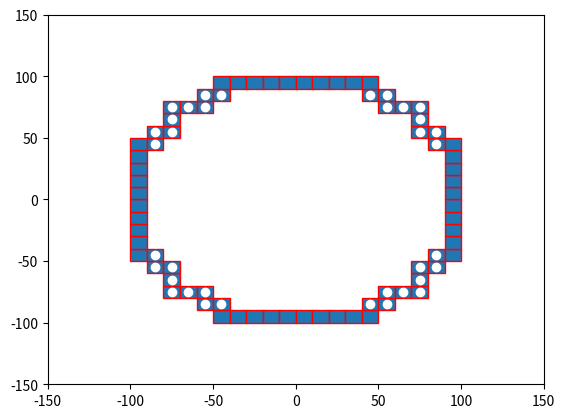

The script that saved this image:

import numpy as np
import matplotlib.pyplot as plt
import matplotlib.patches as mpatches


bounding_box_2=np.array([[ -85, -75, -65, -55, -45, -35, -25, -15, -5, 5, 15, 25, 35, 45, 55, 65, 75, 85, -85, -75, -65, -55, -45, -35, -25, -15, -5, 5, 15, 25, 35, 45, 55, 65, 75, 85, -85, -75, -65, -55, -45, -35, -25, -15, -5, 5, 15, 25, 35, 45, 55, 65, 75, 85, -85, -75, -65, -55, -45, -35, -25, -15, -5, 5, 15, 25, 35, 45, 55, 65, 75, 85, -85, -75, -65, -55, -45, -35, -25, -15, -5, 5, 15, 25, 35, 45, 55, 65, 75, 85, -85, -75, -65, -55, -45, -35, -25, -15, -5, 5, 15, 25, 35, 45, 55, 65, 75, 85, -85, -75, -65, -55, -45, -35, -25, -15, -5, 5, 15, 25, 35, 45, 55, 65, 75, 85, -85, -75, -65, -55, -45, -35, -25, -15, -5, 5, 15, 25, 35, 45, 55, 65, 75, 85, -85, -75, -65, -55, -45, -35, -25, -15, -5, 5, 15, 25, 35, 45, 55, 65, 75, 85, -85, -75, -65, -55, -45, -35, -25, -15, -5, 5, 15, 25, 35, 45, 55, 65, 75, 85, -85, -75, -65, -55, -45, -35, -25, -15, -5, 5, 15, 25, 35, 45, 55, 65, 75, 85, -85, -75, -65, -55, -45, -35, -25, -15, -5, 5, 15, 25, 35, 45, 55, 65, 75, 85, -85, -75, -65, -55, -45, -35, -25, -15, -5, 5, 15, 25, 35, 45, 55, 65, 75, 85, -85, -75, -65, -55, -45, -35, -25, -15, -5, 5, 15, 25, 35, 45, 55, 65, 75, 85, -85, -75, -65, -55, -45, -35, -25, -15, -5, 5, 15, 25, 35, 45, 55, 65, 75, 85, -85, -75, -65, -55, -45, -35, -25, -15, -5, 5, 15, 25, 35, 45, 55, 65, 75, 85, -85, -75, -65, -55, -45, -35, -25, -15, -5, 5, 15, 25, 35, 45, 55, 65, 75, 85, -85, -75, -65, -55, -45, -35, -25, -15, -5, 5, 15, 25, 35, 45, 55, 65, 75, 85 ],[ -85, -85, -85, -85, -85, -85, -85, -85, -85, -85, -85, -85, -85, -85, -85, -85, -85, -85, -75, -75, -75, -75, -75, -75, -75, -75, -75, -75, -75, -75, -75, -75, -75, -75, -75, -75, -65, -65, -65, -65, -65, -65, -65, -65, -65, -65, -65, -65, -65, -65, -65, -65, -65, -65, -55, -55, -55, -55, -55, -55, -55, -55, -55, -55, -55, -55, -55, -55, -55, -55, -55, -55, -45, -45, -45, -45, -45, -45, -45, -45, -45, -45, -45, -45, -45, -45, -45, -45, -45, -45, -35, -35, -35, -35, -35, -35, -35, -35, -35, -35, -35, -35, -35, -35, -35, -35, -35, -35, -25, -25, -25, -25, -25, -25, -25, -25, -25, -25, -25, -25, -25, -25, -25, -25, -25, -25, -15, -15, -15, -15, -15, -15, -15, -15, -15, -15, -15, -15, -15, -15, -15, -15, -15, -15, -5, -5, -5, -5, -5, -5, -5, -5, -5, -5, -5, -5, -5, -5, -5, -5, -5, -5, 5, 5, 5, 5, 5, 5, 5, 5, 5, 5, 5, 5, 5, 5, 5, 5, 5, 5, 15, 15, 15, 15, 15, 15, 15, 15, 15, 15, 15, 15, 15, 15, 15, 15, 15, 15, 25, 25, 25, 25, 25, 25, 25, 25, 25, 25, 25, 25, 25, 25, 25, 25, 25, 25, 35, 35, 35, 35, 35, 35, 35, 35, 35, 35, 35, 35, 35, 35, 35, 35, 35, 35, 45, 45, 45, 45, 45, 45, 45, 45, 45, 45, 45, 45, 45, 45, 45, 45, 45, 45, 55, 55, 55, 55, 55, 55, 55, 55, 55, 55, 55, 55, 55, 55, 55, 55, 55, 55, 65, 65, 65, 65, 65, 65, 65, 65, 65, 65, 65, 65, 65, 65, 65, 65, 65, 65, 75, 75, 75, 75, 75, 75, 75, 75, 75, 75, 75, 75, 75, 75, 75, 75, 75, 75, 85, 85, 85, 85, 85, 85, 85, 85, 85, 85, 85, 85, 85, 85, 85, 85, 85, 85 ]])

bounding_box_3=np.array([[ -45, -35, -25, -15, -5, 5, 15, 25, 35, 45, -55, -45, 45, 55, -75, -65, -55, 55, 65, 75, -75, 75, -85, -75, 75, 85, -95, -85, 85, 95, -95, 95, -95, 95, -95, 95, -95, 95, -95, 95, -95, 95, -95, 95, -95, 95, -95, -85, 85, 95, -85, -75, 75, 85, -75, 75, -75, -65, -55, 55, 65, 75, -55, -45, 45, 55, -45, -35, -25, -15, -5, 5, 15, 25, 35, 45],[ -95, -95, -95, -95, -95, -95, -95, -95, -95, -95, -85, -85, -85, -85, -75, -75, -75, -75, -75, -75, -65, -65, -55, -55, -55, -55, -45, -45, -45, -45, -35, -35, -25, -25, -15, -15, -5, -5, 5, 5, 15, 15, 25, 25, 35, 35, 45, 45, 45, 45, 55, 55, 55, 55, 65, 65, 75, 75, 75, 75, 75, 75, 85, 85, 85, 85, 95, 95, 95, 95, 95, 95, 95, 95, 95, 95] ])

cell_rep=np.array([[ -35, -25, -15, -5, 5, 15, 25, 35, -45, -35, -25, -15, -5, 5, 15, 25, 35, 45, -55, -45, -35, -25, -15, -5, 5, 15, 25, 35, 45, 55, -65, -55, -45, -35, -25, -15, -5, 5, 15, 25, 35, 45, 55, 65, -75, -65, -55, -45, -35, -25, -15, -5, 5, 15, 25, 35, 45, 55, 65, 75, -75, -65, -55, -45, -35, -25, -15, -5, 5, 15, 25, 35, 45, 55, 65, 75, -75, -65, -55, -45, -35, -25, -15, -5, 5, 15, 25, 35, 45, 55, 65, 75, -75, -65, -55, -45, -35, -25, -15, -5, 5, 15, 25, 35, 45, 55, 65, 75, -75, -65, -55, -45, -35, -25, -15, -5, 5, 15, 25, 35, 45, 55, 65, 75, -75, -65, -55, -45, -35, -25, -15, -5, 5, 15, 25, 35, 45, 55, 65, 75, -75, -65, -55, -45, -35, -25, -15, -5, 5, 15, 25, 35, 45, 55, 65, 75, -75, -65, -55, -45, -35, -25, -15, -5, 5, 15, 25, 35, 45, 55, 65, 75, -65, -55, -45, -35, -25, -15, -5, 5, 15, 25, 35, 45, 55, 65, -55, -45, -35, -25, -15, -5, 5, 15, 25, 35, 45, 55, -45, -35, -25, -15, -5, 5, 15, 25, 35, 45, -35, -25, -15, -5, 5, 15, 25, 35 ],[ -75, -75, -75, -75, -75, -75, -75, -75, -65, -65, -65, -65, -65, -65, -65, -65, -65, -65, -55, -55, -55, -55, -55, -55, -55, -55, -55, -55, -55, -55, -45, -45, -45, -45, -45, -45, -45, -45, -45, -45, -45, -45, -45, -45, -35, -35, -35, -35, -35, -35, -35, -35, -35, -35, -35, -35, -35, -35, -35, -35, -25, -25, -25, -25, -25, -25, -25, -25, -25, -25, -25, -25, -25, -25, -25, -25, -15, -15, -15, -15, -15, -15, -15, -15, -15, -15, -15, -15, -15, -15, -15, -15, -5, -5, -5, -5, -5, -5, -5, -5, -5, -5, -5, -5, -5, -5, -5, -5, 5, 5, 5, 5, 5, 5, 5, 5, 5, 5, 5, 5, 5, 5, 5, 5, 15, 15, 15, 15, 15, 15, 15, 15, 15, 15, 15, 15, 15, 15, 15, 15, 25, 25, 25, 25, 25, 25, 25, 25, 25, 25, 25, 25, 25, 25, 25, 25, 35, 35, 35, 35, 35, 35, 35, 35, 35, 35, 35, 35, 35, 35, 35, 35, 45, 45, 45, 45, 45, 45, 45, 45, 45, 45, 45, 45, 45, 45, 55, 55, 55, 55, 55, 55, 55, 55, 55, 55, 55, 55, 65, 65, 65, 65, 65, 65, 65, 65, 65, 65, 75, 75, 75, 75, 75, 75, 75, 75  ]])
a=np.diag(range(15))
#print(a)
#print(len(bounding_box))
#print(bounding_box.size)
#print(bounding_box.shape)
#print(bounding_box.reshape(2,289))
#plt.matshow(bounding_box.reshape(2,289))
#(nrows, ncols) = bounding_box.shape
#pixel_plot=plt.figure() #make plot
#plt.title("bounding box")
fig,ax=plt.subplots()
plt.plot([ -85, -75, -65, -55, -45, -35, -25, -15, -5, 5, 15, 25, 35, 45, 55, 65, 75, 85, -85, -75, -65, -55, -45, -35, -25, -15, -5, 5, 15, 25, 35, 45, 55, 65, 75, 85, -85, -75, -65, -55, -45, -35, -25, -15, -5, 5, 15, 25, 35, 45, 55, 65, 75, 85, -85, -75, -65, -55, -45, -35, -25, -15, -5, 5, 15, 25, 35, 45, 55, 65, 75, 85, -85, -75, -65, -55, -45, -35, -25, -15, -5, 5, 15, 25, 35, 45, 55, 65, 75, 85, -85, -75, -65, -55, -45, -35, -25, -15, -5, 5, 15, 25, 35, 45, 55, 65, 75, 85, -85, -75, -65, -55, -45, -35, -25, -15, -5, 5, 15, 25, 35, 45, 55, 65, 75, 85, -85, -75, -65, -55, -45, -35, -25, -15, -5, 5, 15, 25, 35, 45, 55, 65, 75, 85, -85, -75, -65, -55, -45, -35, -25, -15, -5, 5, 15, 25, 35, 45, 55, 65, 75, 85, -85, -75, -65, -55, -45, -35, -25, -15, -5, 5, 15, 25, 35, 45, 55, 65, 75, 85, -85, -75, -65, -55, -45, -35, -25, -15, -5, 5, 15, 25, 35, 45, 55, 65, 75, 85, -85, -75, -65, -55, -45, -35, -25, -15, -5, 5, 15, 25, 35, 45, 55, 65, 75, 85, -85, -75, -65, -55, -45, -35, -25, -15, -5, 5, 15, 25, 35, 45, 55, 65, 75, 85, -85, -75, -65, -55, -45, -35, -25, -15, -5, 5, 15, 25, 35, 45, 55, 65, 75, 85, -85, -75, -65, -55, -45, -35, -25, -15, -5, 5, 15, 25, 35, 45, 55, 65, 75, 85, -85, -75, -65, -55, -45, -35, -25, -15, -5, 5, 15, 25, 35, 45, 55, 65, 75, 85, -85, -75, -65, -55, -45, -35, -25, -15, -5, 5, 15, 25, 35, 45, 55, 65, 75, 85, -85, -75, -65, -55, -45, -35, -25, -15, -5, 5, 15, 25, 35, 45, 55, 65, 75, 85 ],[ -85, -85, -85, -85, -85, -85, -85, -85, -85, -85, -85, -85, -85, -85, -85, -85, -85, -85, -75, -75, -75, -75, -75, -75, -75, -75, -75, -75, -75, -75, -75, -75, -75, -75, -75, -75, -65, -65, -65, -65, -65, -65, -65, -65, -65, -65, -65, -65, -65, -65, -65, -65, -65, -65, -55, -55, -55, -55, -55, -55, -55, -55, -55, -55, -55, -55, -55, -55, -55, -55, -55, -55, -45, -45, -45, -45, -45, -45, -45, -45, -45, -45, -45, -45, -45, -45, -45, -45, -45, -45, -35, -35, -35, -35, -35, -35, -35, -35, -35, -35, -35, -35, -35, -35, -35, -35, -35, -35, -25, -25, -25, -25, -25, -25, -25, -25, -25, -25, -25, -25, -25, -25, -25, -25, -25, -25, -15, -15, -15, -15, -15, -15, -15, -15, -15, -15, -15, -15, -15, -15, -15, -15, -15, -15, -5, -5, -5, -5, -5, -5, -5, -5, -5, -5, -5, -5, -5, -5, -5, -5, -5, -5, 5, 5, 5, 5, 5, 5, 5, 5, 5, 5, 5, 5, 5, 5, 5, 5, 5, 5, 15, 15, 15, 15, 15, 15, 15, 15, 15, 15, 15, 15, 15, 15, 15, 15, 15, 15, 25, 25, 25, 25, 25, 25, 25, 25, 25, 25, 25, 25, 25, 25, 25, 25, 25, 25, 35, 35, 35, 35, 35, 35, 35, 35, 35, 35, 35, 35, 35, 35, 35, 35, 35, 35, 45, 45, 45, 45, 45, 45, 45, 45, 45, 45, 45, 45, 45, 45, 45, 45, 45, 45, 55, 55, 55, 55, 55, 55, 55, 55, 55, 55, 55, 55, 55, 55, 55, 55, 55, 55, 65, 65, 65, 65, 65, 65, 65, 65, 65, 65, 65, 65, 65, 65, 65, 65, 65, 65, 75, 75, 75, 75, 75, 75, 75, 75, 75, 75, 75, 75, 75, 75, 75, 75, 75, 75, 85, 85, 85, 85, 85, 85, 85, 85, 85, 85, 85, 85, 85, 85, 85, 85, 85, 85 ], 'wo')
for item in range(bounding_box_3.shape[1]):
    recy=mpatches.Rectangle((bounding_box_3[0][item]-5,bounding_box_3[1][item]-5), 10, 10, ec="red")  
    ax.add_patch(recy) 
    #recy=mpatches.Rectangle((bounding_box_1[item][0]-5,bounding_box_1[item][1]-5), 10, 10, ec="none")
    #ax.add_patch(recy)

circ0=mpatches.Circle((0, 0), 83.6505, ec="black", fc="none")
#ax.plot([0],[0],'ko')
#ax.add_patch(circ)
#ax.plot([ -25, -15, -5, 5, 15, 25, -45, -35, -25, 25, 35, 45, -55, -45, 45, 55, -65, -55, 55, 65, -75, -65, 65, 75, -75, 75, -85, -75, 75, 85, -85, 85, -85, 85, -85, 85, -85, 85, -85, -75, 75, 85, -75, 75, -75, -65, 65, 75, -65, -55, 55, 65, -55, -45, 45, 55, -45, -35, -25, 25, 35, 45, -25, -15, -5, 5, 15, 25 ],[ -85, -85, -85, -85, -85, -85, -75, -75, -75, -75, -75, -75, -65, -65, -65, -65, -55, -55, -55, -55, -45, -45, -45, -45, -35, -35, -25, -25, -25, -25, -15, -15, -5, -5, 5, 5, 15, 15, 25, 25, 25, 25, 35, 35, 45, 45, 45, 45, 55, 55, 55, 55, 65, 65, 65, 65, 75, 75, 75, 75, 75, 75, 85, 85, 85, 85, 85, 85 ],'bo')
#ax.plot([ -25, -15, -5, 5, 15, 25, -45, 45, -55, 55, -65, 65, -75, 75, -85, 85, -85, 85, -85, 85, -85, 85, -85, 85, -85, 85, -75, 75, -65, 65, -55, 55, -45, 45, -25, -15, -5, 5, 15, 25, ],[ -85, -85, -85, -85, -85, -85, -75, -75, -65, -65, -55, -55, -45, -45, -25, -25, -15, -15, -5, -5, 5, 5, 15, 15, 25, 25, 45, 45, 55, 55, 65, 65, 75, 75, 85, 85, 85, 85, 85, 85,  ], 'go' )
#ax.plot([ -35, -25, -15, -5, 5, 15, 25, 35, -45, -35, -25, -15, -5, 5, 15, 25, 35, 45, -55, -45, -35, -25, -15, -5, 5, 15, 25, 35, 45, 55, -65, -55, -45, -35, -25, -15, -5, 5, 15, 25, 35, 45, 55, 65, -75, -65, -55, -45, -35, -25, -15, -5, 5, 15, 25, 35, 45, 55, 65, 75, -75, -65, -55, -45, -35, -25, -15, -5, 5, 15, 25, 35, 45, 55, 65, 75, -75, -65, -55, -45, -35, -25, -15, -5, 5, 15, 25, 35, 45, 55, 65, 75, -75, -65, -55, -45, -35, -25, -15, -5, 5, 15, 25, 35, 45, 55, 65, 75, -75, -65, -55, -45, -35, -25, -15, -5, 5, 15, 25, 35, 45, 55, 65, 75, -75, -65, -55, -45, -35, -25, -15, -5, 5, 15, 25, 35, 45, 55, 65, 75, -75, -65, -55, -45, -35, -25, -15, -5, 5, 15, 25, 35, 45, 55, 65, 75, -75, -65, -55, -45, -35, -25, -15, -5, 5, 15, 25, 35, 45, 55, 65, 75, -65, -55, -45, -35, -25, -15, -5, 5, 15, 25, 35, 45, 55, 65, -55, -45, -35, -25, -15, -5, 5, 15, 25, 35, 45, 55, -45, -35, -25, -15, -5, 5, 15, 25, 35, 45, -35, -25, -15, -5, 5, 15, 25, 35 ],[ -75, -75, -75, -75, -75, -75, -75, -75, -65, -65, -65, -65, -65, -65, -65, -65, -65, -65, -55, -55, -55, -55, -55, -55, -55, -55, -55, -55, -55, -55, -45, -45, -45, -45, -45, -45, -45, -45, -45, -45, -45, -45, -45, -45, -35, -35, -35, -35, -35, -35, -35, -35, -35, -35, -35, -35, -35, -35, -35, -35, -25, -25, -25, -25, -25, -25, -25, -25, -25, -25, -25, -25, -25, -25, -25, -25, -15, -15, -15, -15, -15, -15, -15, -15, -15, -15, -15, -15, -15, -15, -15, -15, -5, -5, -5, -5, -5, -5, -5, -5, -5, -5, -5, -5, -5, -5, -5, -5, 5, 5, 5, 5, 5, 5, 5, 5, 5, 5, 5, 5, 5, 5, 5, 5, 15, 15, 15, 15, 15, 15, 15, 15, 15, 15, 15, 15, 15, 15, 15, 15, 25, 25, 25, 25, 25, 25, 25, 25, 25, 25, 25, 25, 25, 25, 25, 25, 35, 35, 35, 35, 35, 35, 35, 35, 35, 35, 35, 35, 35, 35, 35, 35, 45, 45, 45, 45, 45, 45, 45, 45, 45, 45, 45, 45, 45, 45, 55, 55, 55, 55, 55, 55, 55, 55, 55, 55, 55, 55, 65, 65, 65, 65, 65, 65, 65, 65, 65, 65, 75, 75, 75, 75, 75, 75, 75, 75  ],'yo')
#ax.grid()
#for item in range(cell_rep.shape[1]):
#    recy2=mpatches.Rectangle((cell_rep[0][item]-5,cell_rep[1][item]-5), 10, 10, ec="yellow",fc="black")  
#    ax.add_patch(recy2) 
    #recy=mpatches.Rectangle((bounding_box_1[item][0]-5,bounding_box_1[item][1]-5), 10, 10, ec="none")
    #ax.add_patch(recy)

plt.axis([-150, 150, -150, 150])
plt.show()

